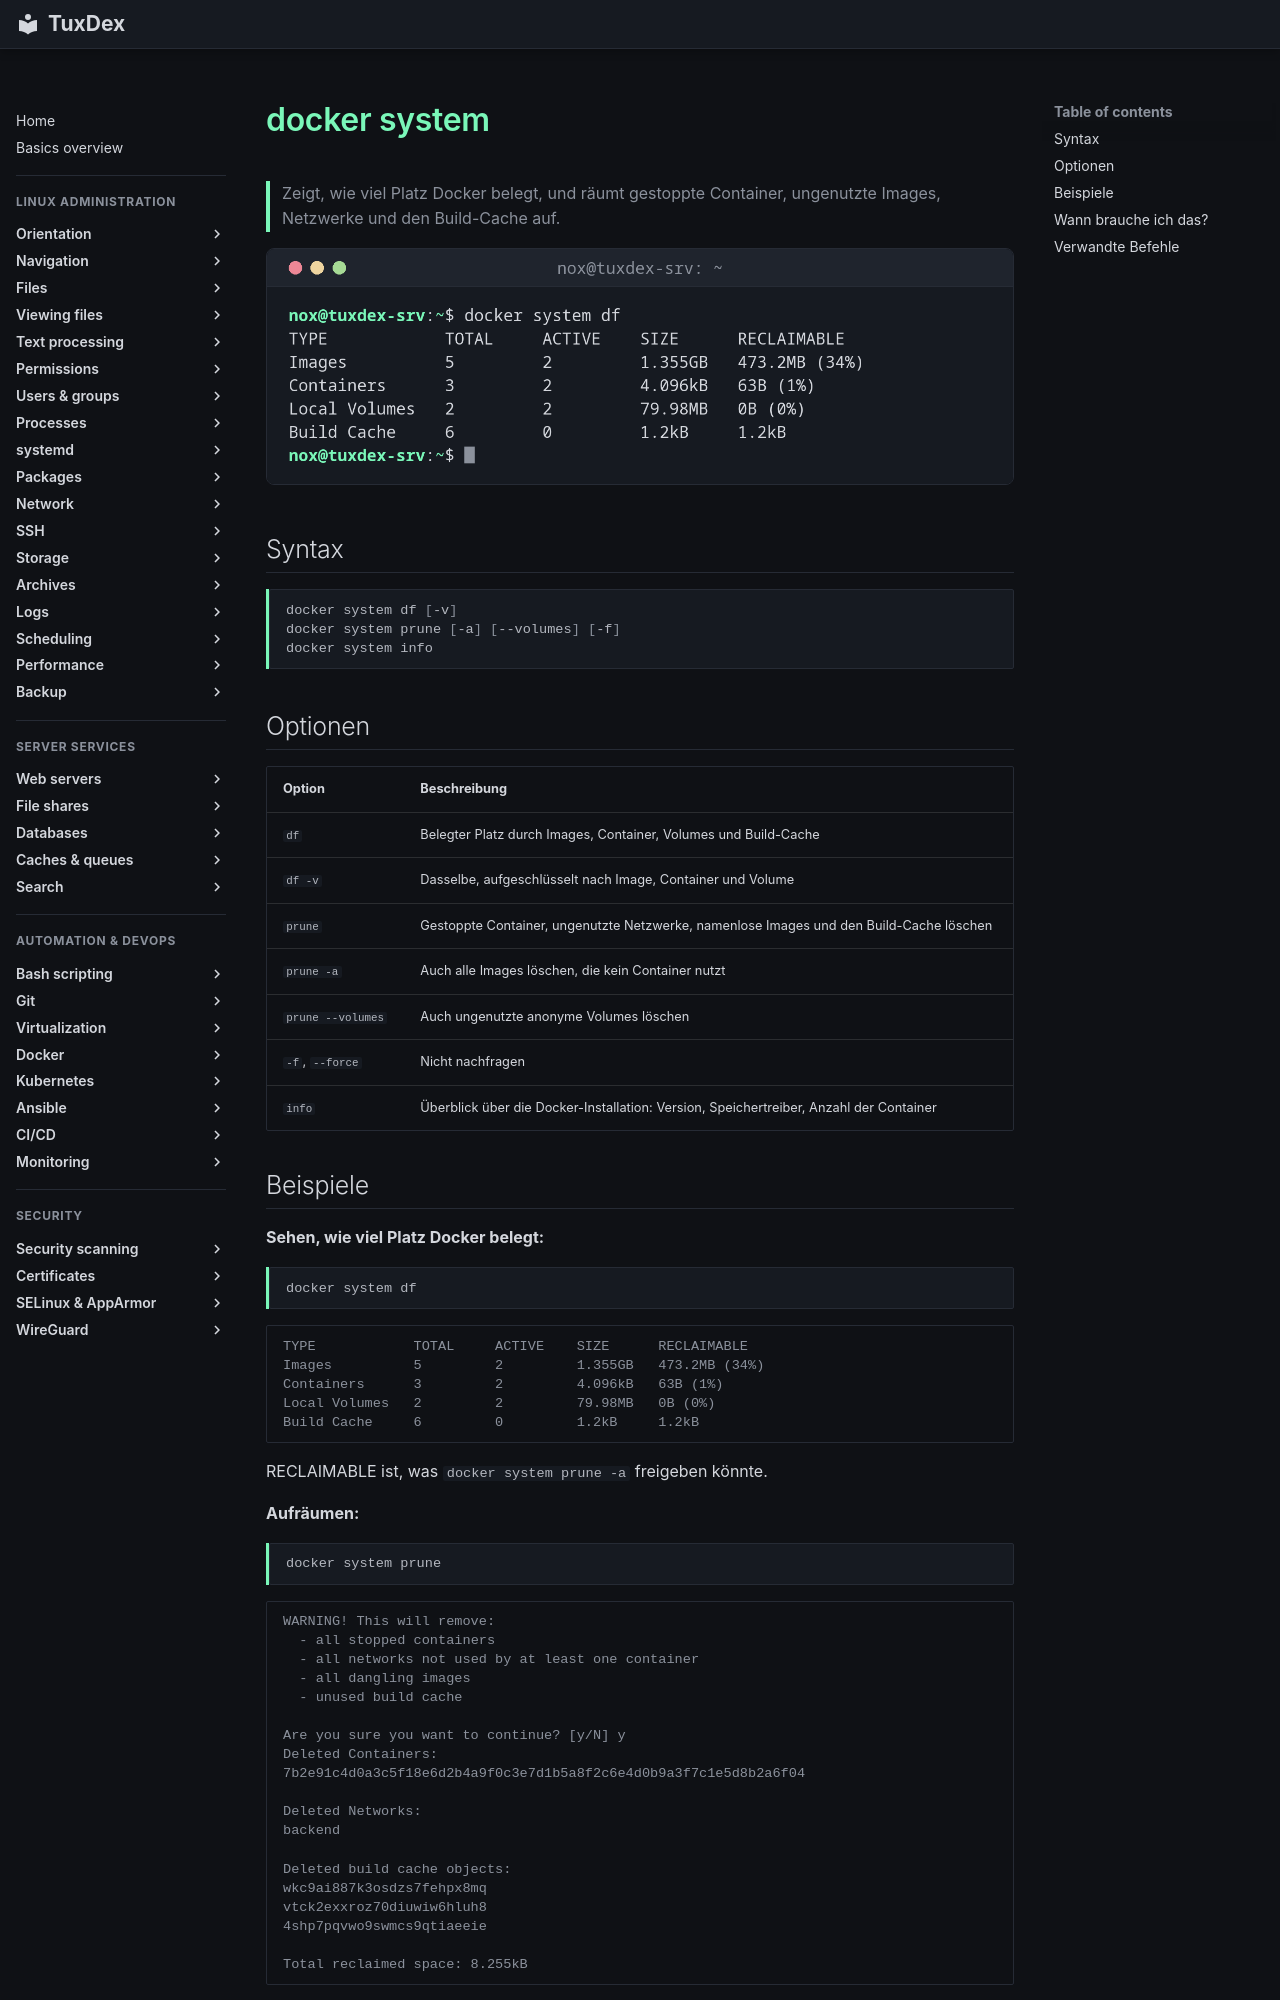

repository: Noxisan/tuxcodex · page: 19-docker/docker-system.de/index.html · generator: mkdocs

# docker system

> Zeigt, wie viel Platz Docker belegt, und räumt gestoppte Container, ungenutzte Images, Netzwerke und den Build-Cache auf.

![docker-system output](../assets/screenshots/19-docker/docker-system.png)

## Syntax

```bash
docker system df [-v]
docker system prune [-a] [--volumes] [-f]
docker system info
```

## Optionen

| Option | Beschreibung |
|--------|--------------|
| `df` | Belegter Platz durch Images, Container, Volumes und Build-Cache |
| `df -v` | Dasselbe, aufgeschlüsselt nach Image, Container und Volume |
| `prune` | Gestoppte Container, ungenutzte Netzwerke, namenlose Images und den Build-Cache löschen |
| `prune -a` | Auch alle Images löschen, die kein Container nutzt |
| `prune --volumes` | Auch ungenutzte anonyme Volumes löschen |
| `-f`, `--force` | Nicht nachfragen |
| `info` | Überblick über die Docker-Installation: Version, Speichertreiber, Anzahl der Container |
